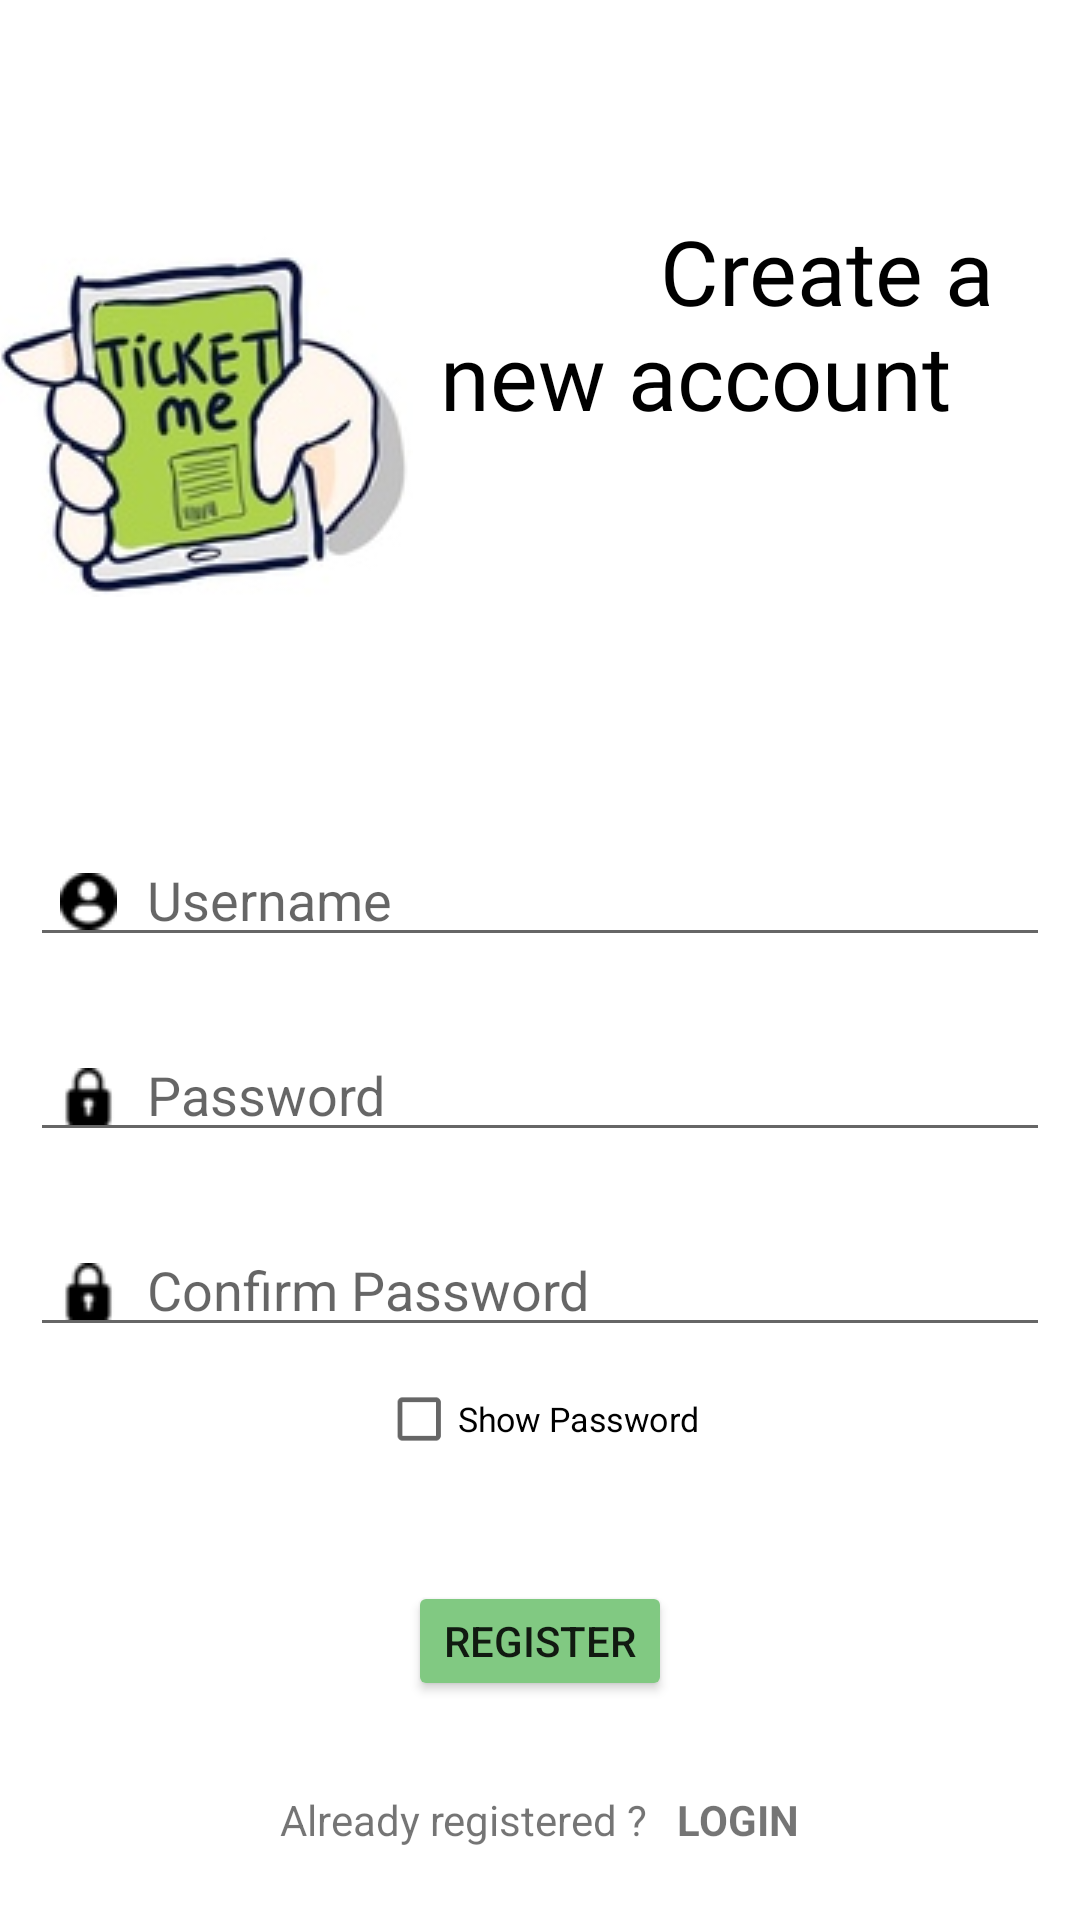

Android layout source for this screen:
<!-- AndroidManifest.xml: application theme Theme.Loginsqlite -->
<!-- res/layout/activity_register.xml -->
<?xml version="1.0" encoding="utf-8"?>
<LinearLayout xmlns:android="http://schemas.android.com/apk/res/android"
    xmlns:app="http://schemas.android.com/apk/res-auto"
    xmlns:tools="http://schemas.android.com/tools"
    android:layout_width="match_parent"
    android:layout_height="match_parent"
    tools:context=".RegisterActivity"

    android:orientation="vertical"
    android:gravity="center_horizontal">

    <TextView
        android:layout_width="365dp"
        android:layout_height="wrap_content"
        android:layout_marginTop="70dp"
        android:drawableLeft="@drawable/logo"
        android:drawablePadding="9dp"
        android:fontFamily="@font/breeserifregular"
        android:text="


       Create a new account"
        android:textColor="@color/black"
        android:textSize="30dp" />

    <EditText
        android:id="@+id/edittext_username"
        android:layout_width="match_parent"
        android:layout_height="40dp"
        android:layout_marginTop="80dp"
        android:paddingLeft="10dp"
        android:layout_marginLeft="10dp"
        android:layout_marginRight="10dp"
        android:hint="@string/username"
        android:drawableLeft="@drawable/username"
        android:drawablePadding="10dp"/>

    <EditText
        android:id="@+id/edittext_password"
        android:layout_width="match_parent"
        android:layout_height="40dp"
        android:layout_marginTop="25dp"
        android:paddingLeft="10dp"
        android:layout_marginLeft="10dp"
        android:layout_marginRight="10dp"
        android:hint="@string/password"
        android:drawableLeft="@drawable/password"
        android:inputType="textPassword"
        android:drawablePadding="10dp"/>
    <EditText
        android:id="@+id/edittext_cnf_password"
        android:layout_width="match_parent"
        android:layout_height="40dp"
        android:layout_marginTop="25dp"
        android:layout_marginLeft="10dp"
        android:layout_marginRight="10dp"
        android:hint="@string/confirm_password"
        android:paddingLeft="10dp"
        android:drawableLeft="@drawable/password"
        android:inputType="textPassword"
        android:drawablePadding="10dp"/>

    <CheckBox
        android:layout_width="wrap_content"
        android:layout_height="wrap_content"
        android:text="Show Password"
        android:scaleX="0.8"
        android:scaleY="0.8"
        android:id="@+id/showpassword"/>

    <Button
        android:id="@+id/button_register"
        android:layout_width="wrap_content"
        android:layout_height="40dp"
        android:layout_marginTop="30dp"
        android:text="@string/register"
        android:backgroundTint="@color/greenpale"/>

    <LinearLayout
        android:layout_width="wrap_content"
        android:layout_height="wrap_content"
        android:orientation="horizontal"
        android:layout_marginTop="30dp">

        <TextView
            android:layout_width="wrap_content"
            android:layout_height="35dp"
            android:text="@string/already_registered"/>

        <TextView
            android:id="@+id/textview_login"
            android:layout_width="wrap_content"
            android:layout_height="35dp"
            android:paddingLeft="10dp"
            android:textStyle="bold"
            android:text="@string/login"/>

    </LinearLayout>



</LinearLayout>
<!-- resources referenced by this layout -->
<resources>
  <color name="black">#FF000000</color>
  <color name="greenpale">#81c982</color>
  <!-- drawable logo: jpg bitmap (drawable, 10056 bytes) -->
  <!-- drawable password: png bitmap (drawable, 571 bytes) -->
  <!-- drawable username: png bitmap (drawable, 603 bytes) -->
  <string name="already_registered">Already registered ?</string>
  <string name="confirm_password">Confirm Password</string>
  <string name="login">LOGIN</string>
  <string name="password">Password</string>
  <string name="register">REGISTER</string>
  <string name="username">Username</string>
  <style name="Theme.Loginsqlite" parent="Theme.MaterialComponents.DayNight.NoActionBar">
          
          <item name="colorPrimary">@color/purple_500</item>
          <item name="colorPrimaryVariant">@color/purple_700</item>
          <item name="colorOnPrimary">@color/white</item>
          
          <item name="colorSecondary">@color/teal_200</item>
          <item name="colorSecondaryVariant">@color/teal_700</item>
          <item name="colorOnSecondary">@color/black</item>
          
          <item name="android:statusBarColor" tools:targetApi="l">?attr/colorPrimaryVariant</item>
          
      </style>
  <color name="purple_500">#FF6200EE</color>
  <color name="purple_700">#FF3700B3</color>
  <color name="white">#FFFFFFFF</color>
  <color name="teal_200">#FF03DAC5</color>
  <color name="teal_700">#FF018786</color>
</resources>
